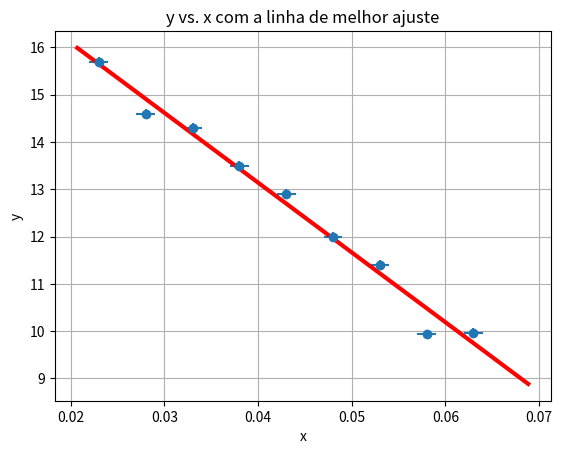

Source code (Python):
# -*- coding: utf-8 -*-
"""MMQ.ipynb

Automatically generated by Colaboratory.

Original file is located at
    https://colab.research.google.com/<link-removed>
"""

import pandas as pd
import numpy as np
import matplotlib.pyplot as plt

# Função de MMQ
def OLSfit(x, y, dy=None):
    """
    Source: http://www.ap.smu.ca/~agolob/phys2300/blog/climate-change/
[redacted]
    Original: db = np.sqrt(np.sum(x / dy**2) / denom)
    Find the best fitting parameters of a linear fit to the data through the
    method of ordinary least squares estimation. (i.e. find m and b for
    y = m*x + b)

    Args:
        x: Numpy array of independent variable data
        y: Numpy array of dependent variable data. Must have same size as x.
        dy: Numpy array of dependent variable standard deviations. Must be same
            size as y.

    Returns: A list with four floating point values. [a, da, b, db]
    """
    if dy is None:
        #if no error bars, weight every point the same
        dy = np.ones(x.size)
    denom = np.sum(1 / dy**2) * np.sum((x / dy)**2) - (np.sum(x / dy**2))**2
    a = (np.sum(1 / dy**2) * np.sum(x * y / dy**2) -
         np.sum(x / dy**2) * np.sum(y / dy**2)) / denom
    b = (np.sum(x**2 / dy**2) * np.sum(y / dy**2) -
         np.sum(x / dy**2) * np.sum(x * y / dy**2)) / denom
    da = np.sqrt(np.sum(1 / dy**2) / denom)
    db = np.sqrt(np.sum((x / dy)**2) / denom)
    return([a, da, b, db])

# Os dados
df = pd.DataFrame()

x = np.array([0.023, 0.028, 0.033, 0.038, 0.043, 0.048, 0.053, 0.058, 0.063])
dx = np.array([0.001, 0.001, 0.001, 0.001, 0.001, 0.001, 0.001, 0.001, 0.001])
y = np.array([15.7, 14.6, 14.3, 13.5, 12.9, 12.0, 11.4, 9.93, 9.96])
dy = np.array([0.1, 0.1, 0.1, 0.1, 0.1, 0.1, 0.1, 0.1, 0.1])

df['x'] = x
df['dx'] = dx
df['y'] = y
df['dy'] = dy

#Visualizar os dados
df

# Determinar os coeficientes angular e linear e suas incertezas
bestfit = OLSfit(x,y,dy)
print(bestfit)
a = bestfit[0]
b = bestfit[2]

# A linha de melhor ajuste
xrange = np.arange(0.9*min(x),1.1*max(x),(1.1*max(x)-min(x))/100)
yfit = a*xrange + b

# Fazer gráfico dos dados com as incertezas
plt.errorbar(x,y,yerr=dy,xerr=dx,fmt='o')
plt.xlabel('x')
plt.ylabel('y')

# Fazer gráfico da linha de melhor ajuste
plt.plot(xrange,yfit,lw=3,color='red')
plt.grid()
plt.title('y vs. x com a linha de melhor ajuste')
plt.show()

